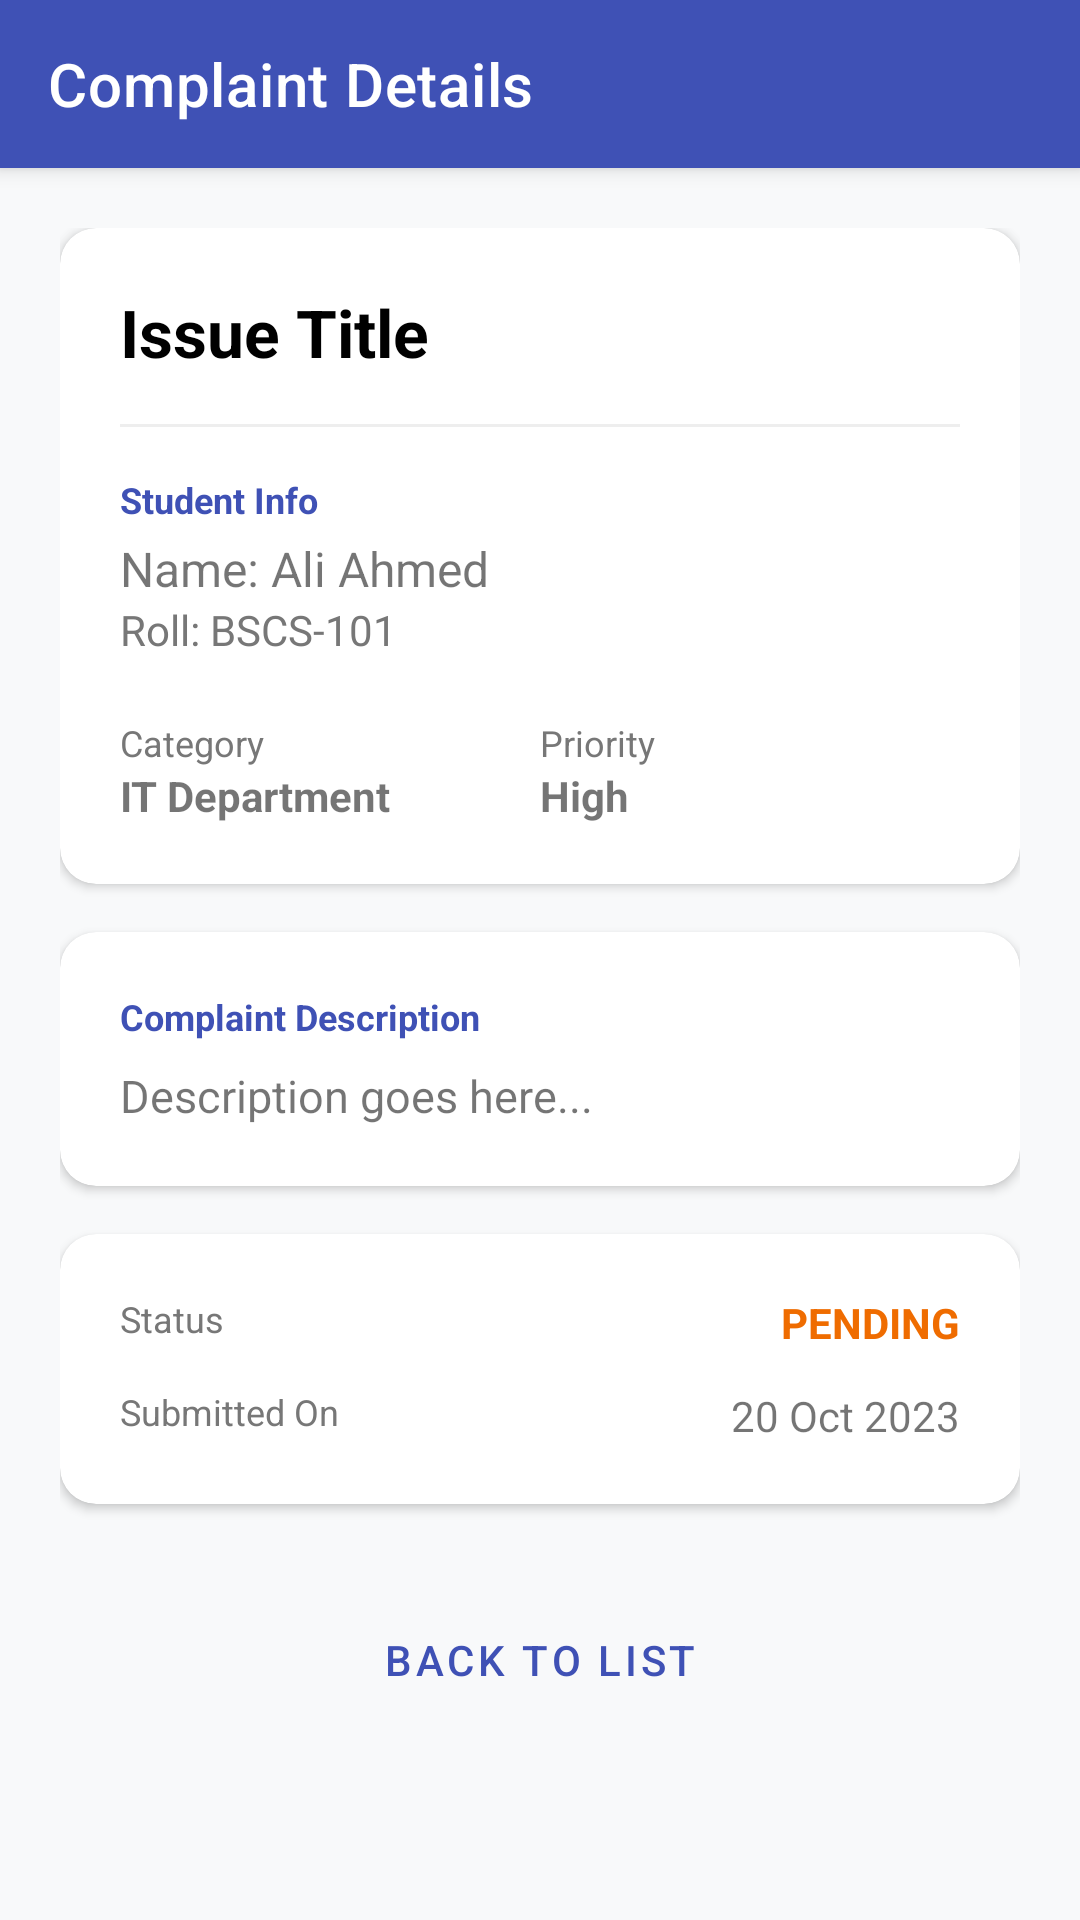

Reconstruct the res/layout file that produces this screen, plus the resources it refers to.
<!-- AndroidManifest.xml: application theme Theme.FirebaseProject -->
<!-- res/layout/activity_complaint_detail.xml -->
<?xml version="1.0" encoding="utf-8"?>
<androidx.coordinatorlayout.widget.CoordinatorLayout xmlns:android="http://schemas.android.com/apk/res/android"
    xmlns:app="http://schemas.android.com/apk/res-auto"
    android:layout_width="match_parent"
    android:layout_height="match_parent"
    android:background="@color/bg_light">

    <com.google.android.material.appbar.AppBarLayout
        android:layout_width="match_parent"
        android:layout_height="wrap_content">

        <androidx.appcompat.widget.Toolbar
            android:id="@+id/toolbar"
            android:layout_width="match_parent"
            android:layout_height="?attr/actionBarSize"
            android:background="@color/primary"
            app:title="Complaint Details"
            app:titleTextColor="@color/white" />
    </com.google.android.material.appbar.AppBarLayout>

    <androidx.core.widget.NestedScrollView
        android:layout_width="match_parent"
        android:layout_height="match_parent"
        app:layout_behavior="@string/appbar_scrolling_view_behavior">

        <LinearLayout
            android:layout_width="match_parent"
            android:layout_height="wrap_content"
            android:orientation="vertical"
            android:padding="20dp">

            <androidx.cardview.widget.CardView
                android:layout_width="match_parent"
                android:layout_height="wrap_content"
                app:cardCornerRadius="12dp"
                app:cardElevation="2dp">

                <LinearLayout
                    android:layout_width="match_parent"
                    android:layout_height="wrap_content"
                    android:orientation="vertical"
                    android:padding="20dp">

                    <TextView
                        android:id="@+id/tvDetailTitle"
                        android:layout_width="match_parent"
                        android:layout_height="wrap_content"
                        android:text="Issue Title"
                        android:textColor="@color/black"
                        android:textSize="22sp"
                        android:textStyle="bold" />

                    <View
                        android:layout_width="match_parent"
                        android:layout_height="1dp"
                        android:layout_marginVertical="16dp"
                        android:background="#EEEEEE" />

                    <TextView
                        android:layout_width="wrap_content"
                        android:layout_height="wrap_content"
                        android:text="Student Info"
                        android:textColor="@color/primary"
                        android:textSize="12sp"
                        android:textStyle="bold" />

                    <TextView
                        android:id="@+id/tvDetailStudent"
                        android:layout_width="match_parent"
                        android:layout_height="wrap_content"
                        android:layout_marginTop="4dp"
                        android:text="Name: Ali Ahmed"
                        android:textSize="16sp" />

                    <TextView
                        android:id="@+id/tvDetailRoll"
                        android:layout_width="match_parent"
                        android:layout_height="wrap_content"
                        android:text="Roll: BSCS-101"
                        android:textColor="#777777" />

                    <LinearLayout
                        android:layout_width="match_parent"
                        android:layout_height="wrap_content"
                        android:layout_marginTop="20dp"
                        android:orientation="horizontal">

                        <LinearLayout
                            android:layout_width="0dp"
                            android:layout_height="wrap_content"
                            android:layout_weight="1"
                            android:orientation="vertical">

                            <TextView
                                android:layout_width="wrap_content"
                                android:layout_height="wrap_content"
                                android:text="Category"
                                android:textColor="#777777"
                                android:textSize="12sp" />

                            <TextView
                                android:id="@+id/tvDetailCategory"
                                android:layout_width="wrap_content"
                                android:layout_height="wrap_content"
                                android:text="IT Department"
                                android:textStyle="bold" />
                        </LinearLayout>

                        <LinearLayout
                            android:layout_width="0dp"
                            android:layout_height="wrap_content"
                            android:layout_weight="1"
                            android:orientation="vertical">

                            <TextView
                                android:layout_width="wrap_content"
                                android:layout_height="wrap_content"
                                android:text="Priority"
                                android:textColor="#777777"
                                android:textSize="12sp" />

                            <TextView
                                android:id="@+id/tvDetailPriority"
                                android:layout_width="wrap_content"
                                android:layout_height="wrap_content"
                                android:text="High"
                                android:textStyle="bold" />
                        </LinearLayout>
                    </LinearLayout>

                </LinearLayout>
            </androidx.cardview.widget.CardView>

            <androidx.cardview.widget.CardView
                android:layout_width="match_parent"
                android:layout_height="wrap_content"
                android:layout_marginTop="16dp"
                app:cardCornerRadius="12dp"
                app:cardElevation="2dp">

                <LinearLayout
                    android:layout_width="match_parent"
                    android:layout_height="wrap_content"
                    android:orientation="vertical"
                    android:padding="20dp">

                    <TextView
                        android:layout_width="wrap_content"
                        android:layout_height="wrap_content"
                        android:text="Complaint Description"
                        android:textColor="@color/primary"
                        android:textSize="12sp"
                        android:textStyle="bold" />

                    <TextView
                        android:id="@+id/tvDetailDesc"
                        android:layout_width="match_parent"
                        android:layout_height="wrap_content"
                        android:layout_marginTop="8dp"
                        android:lineSpacingExtra="4dp"
                        android:text="Description goes here..."
                        android:textSize="15sp" />

                </LinearLayout>
            </androidx.cardview.widget.CardView>

            <androidx.cardview.widget.CardView
                android:layout_width="match_parent"
                android:layout_height="wrap_content"
                android:layout_marginTop="16dp"
                app:cardCornerRadius="12dp"
                app:cardElevation="2dp">

                <LinearLayout
                    android:layout_width="match_parent"
                    android:layout_height="wrap_content"
                    android:orientation="vertical"
                    android:padding="20dp">

                    <RelativeLayout
                        android:layout_width="match_parent"
                        android:layout_height="wrap_content">

                        <TextView
                            android:layout_width="wrap_content"
                            android:layout_height="wrap_content"
                            android:text="Status"
                            android:textColor="#777777"
                            android:textSize="12sp" />

                        <TextView
                            android:id="@+id/tvDetailStatus"
                            android:layout_width="wrap_content"
                            android:layout_height="wrap_content"
                            android:layout_alignParentEnd="true"
                            android:text="PENDING"
                            android:textColor="@color/priority_high"
                            android:textStyle="bold" />
                    </RelativeLayout>

                    <RelativeLayout
                        android:layout_width="match_parent"
                        android:layout_height="wrap_content"
                        android:layout_marginTop="12dp">

                        <TextView
                            android:layout_width="wrap_content"
                            android:layout_height="wrap_content"
                            android:text="Submitted On"
                            android:textColor="#777777"
                            android:textSize="12sp" />

                        <TextView
                            android:id="@+id/tvDetailDate"
                            android:layout_width="wrap_content"
                            android:layout_height="wrap_content"
                            android:layout_alignParentEnd="true"
                            android:text="20 Oct 2023" />
                    </RelativeLayout>

                </LinearLayout>
            </androidx.cardview.widget.CardView>

            <Button
                android:id="@+id/btnBack"
                style="@style/Widget.MaterialComponents.Button.OutlinedButton"
                android:layout_width="match_parent"
                android:layout_height="56dp"
                android:layout_marginTop="24dp"
                android:text="Back to List"
                app:cornerRadius="8dp" />

        </LinearLayout>
    </androidx.core.widget.NestedScrollView>

</androidx.coordinatorlayout.widget.CoordinatorLayout>
<!-- resources referenced by this layout -->
<resources>
  <color name="bg_light">#F8F9FA</color>
  <color name="black">#FF000000</color>
  <color name="primary">#3F51B5</color>
  <color name="priority_high">#EF6C00</color>
  <color name="white">#FFFFFFFF</color>
  <style name="Theme.FirebaseProject" parent="Base.Theme.FirebaseProject" />
  <style name="Base.Theme.FirebaseProject" parent="Theme.MaterialComponents.DayNight.NoActionBar">
          
          <item name="colorPrimary">@color/primary</item>
          <item name="colorPrimaryVariant">@color/primary_dark</item>
          <item name="colorOnPrimary">@color/white</item>
          
          <item name="colorSecondary">@color/accent</item>
          <item name="colorSecondaryVariant">@color/accent</item>
          <item name="colorOnSecondary">@color/white</item>
          
          <item name="android:statusBarColor">?attr/colorPrimaryVariant</item>
      </style>
  <color name="primary_dark">#303F9F</color>
  <color name="accent">#FF4081</color>
</resources>
